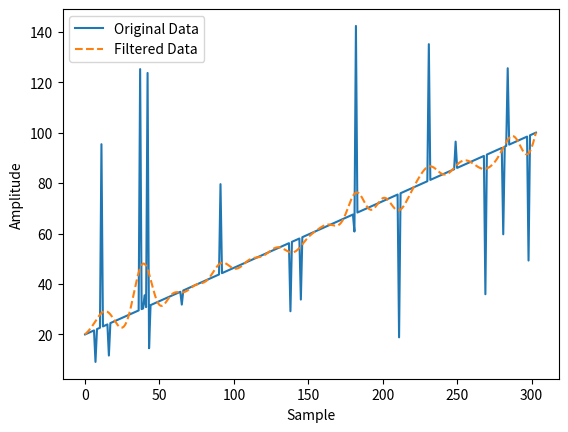

Generate this figure with matplotlib:
import matplotlib.pyplot as plt
import numpy as np
from scipy import signal
from typing import Literal

def create_filter(fs, fc, ws, rp=0.2, rs=60, filter_type: Literal["butter", "cheby1", "cheby2", "ellip"]= "butter"):
    fs = fs
    fc = fc
    wp = fc / (fs / 2)
    ws = ws / (fs / 2)
    rp = rp
    rs = rs
    if filter_type == "butter":
        N_min, wn = signal.buttord(wp, ws, rp, rs, fs=fs)
        print(f"wn {wn}")
        b, a = signal.butter(N_min, wn, btype="low", output='ba')
        print(f"ordre du filtre {filter_type}: {N_min}")
    elif filter_type == "cheby1":
        N_min, wn = signal.cheb1ord(wp, ws, rp, rs, fs=fs)
        b, a = signal.cheby1(N_min, rp, wn, btype="low", output='ba')
        print(f"ordre du filtre {filter_type}: {N_min}")

    elif filter_type == "cheby2":
        N_min, wn = signal.cheb2ord(wp, ws, rp, rs, fs=fs)
        b, a = signal.cheby2(N_min, rp, wn, btype="low", output='ba')
        print(f"ordre du filtre {filter_type}: {N_min}")

    elif filter_type == "ellip":
        N_min, wn = signal.ellipord(wp, ws, rp, rs, fs=fs)
        b, a = signal.ellip(N_min, rp, rs, wn, btype="low", output='ba')
        print(f"ordre du filtre {filter_type}: {N_min}")


    zeroes = np.roots(b)
    poles = np.roots(a)

    # w, H = signal.freqz(b, a, fs)
    # H_db = 20 * np.log10(np.abs(H))
    # phase = np.angle(H)
    # # Transforme freq normalise sur pi en Hz
    # freq_Hz = w * fs/(2*np.pi)
    #
    #
    #
    # match filter_type:
    #     case "butter":
    #         filter_type_name = "Butterworth"
    #     case "cheby1":
    #         filter_type_name = "Chebyshev Type I"
    #     case "cheby2":
    #         filter_type_name = "Chebyshev Type II"
    #     case "ellip":
    #         filter_type_name = "Elliptic"
    #     case _: filter_type_name = "Butterworth"
    #
    # zp.zplane(b, a, plot_title=f"Plan Complexe du filtre de type {filter_type_name}")
    #
    # fig, (ax1, ax2) = plt.subplots(2, 1, figsize=(8, 6))
    #
    # ax1.plot(freq_Hz, H_db)
    # ax1.set_title(f"Réponse fréquentielle du filtre passe-bas de type {filter_type_name}")
    # ax1.set_xlabel("Fréquence (Hz)")
    # ax1.set_ylabel("Amplitude (dB)")
    # ax1.grid()
    #
    # ax2.plot(freq_Hz, np.unwrap(phase))
    # ax2.set_xlabel("Fréquence (Hz)")
    # ax2.set_ylabel("Phase (radians)")
    # ax2.grid()
    #
    # plt.tight_layout()
    # plt.show()

    print(f"ordre min: {N_min}")
    # print(f"zeroes: {zeroes}")
    # print(f"poles: {poles}")

    return b, a

def filter_data(data, b, a):
    return signal.lfilter(b, a, data)

def test_filter():
    fake_measurements = create_fake_measurements(length=50, num_errors=10)
    initial_length = 20
    print(fake_measurements[initial_length:])
    b, a = create_filter(8, 2, 3)
    output_data = fake_measurements[:initial_length]
    for input in fake_measurements[initial_length:]:
        print("==========================")
        print(f"Valeur en entree: {input}")
        output_data = np.append(output_data, input)
        output_data = filter_data(output_data, b, a)
        output = output_data[-1]
        print(f"Valeur en sortie: {output}")

def averaged_input(input, array):
    new_avg = (sum(array) + input) / (len(array) + 1)
    return new_avg

def push_to_data_array(input, array, max_length):
    if len(array) < max_length:
        array.append(input)
    else:
        array.pop(0)
        array.append(input)

def create_fake_measurements(min=20, max=100, min_error=5, max_error=150, length=1000, num_errors=50):
    smooth_data = np.linspace(min, max, length)

    error_indices = np.random.choice(len(smooth_data), num_errors, replace=False)
    for idx in error_indices:
        # Random errors between min error and max error to simulate sonar misreadings
        smooth_data[idx] = np.random.uniform(min_error, max_error)

    # Convert to a list for easy viewing/manipulation
    fake_measurements = smooth_data.tolist()
    return fake_measurements

def test_floating_average(input_min_value=20, input_max_value=100, input_min_error=5,
                          input_max_error=150, fake_input_length=1000, num_errors=50, max_length=10):
    fake_measurements = create_fake_measurements(input_min_value, input_max_value, input_min_error,
                                                 input_max_error, fake_input_length, num_errors)
    data = fake_measurements[:max_length]
    for input in fake_measurements[max_length:]:
        print("==========================")
        print(f"Valeur en entree: {input}")
        push_to_data_array(input, data, max_length)
        output = averaged_input(input, data)
        print(f"Valeur en sortie: {output}")

    print(f"longueur des donnees retenu: {len(data)}")


def apply_fir_filter(data, cutoff=2, fs=8, numtaps=51):
    """
    Apply a FIR low-pass filter to the data to smooth out high-frequency abnormalities.
    
    Parameters:
    - data: list or numpy array of sampled data points.
    - cutoff: the cutoff frequency in Hz (default is 2 Hz, adjust as needed).
    - fs: the sampling frequency in Hz (default is 8 Hz, based on 0.125 sec intervals).
    - numtaps: the number of filter coefficients (higher gives a sharper cutoff).
    
    Returns:
    - filtered_data: the data after FIR filtering.
    """
    # Design a FIR filter with the specified cutoff frequency and number of taps
    fir_coeff = signal.firwin(numtaps, cutoff, fs=fs)
    if len(data) < 3*numtaps:
        raise ValueError("The length of the data needs to be at least 3 times as large as numtaps. Please ensure a buffer is implemented.")
    
    filtered_data = signal.filtfilt(fir_coeff, [1.0], data)
    
    return filtered_data



if __name__ == '__main__':
    fe = 1 / 0.125
    fc = fe / 2

    # test_filter()

    data = create_fake_measurements(length=304, num_errors=20)
    # data = np.concatenate((np.full(1000, 100), np.full(1000, 10), np.full(1000, 50),))
    filtered_data = apply_fir_filter(data, cutoff=0.5, numtaps=101)

    # Plotting the result
    plt.plot(data, label='Original Data')
    plt.plot(filtered_data, label='Filtered Data', linestyle='--')
    plt.xlabel('Sample')
    plt.ylabel('Amplitude')
    plt.legend()
    plt.show()
